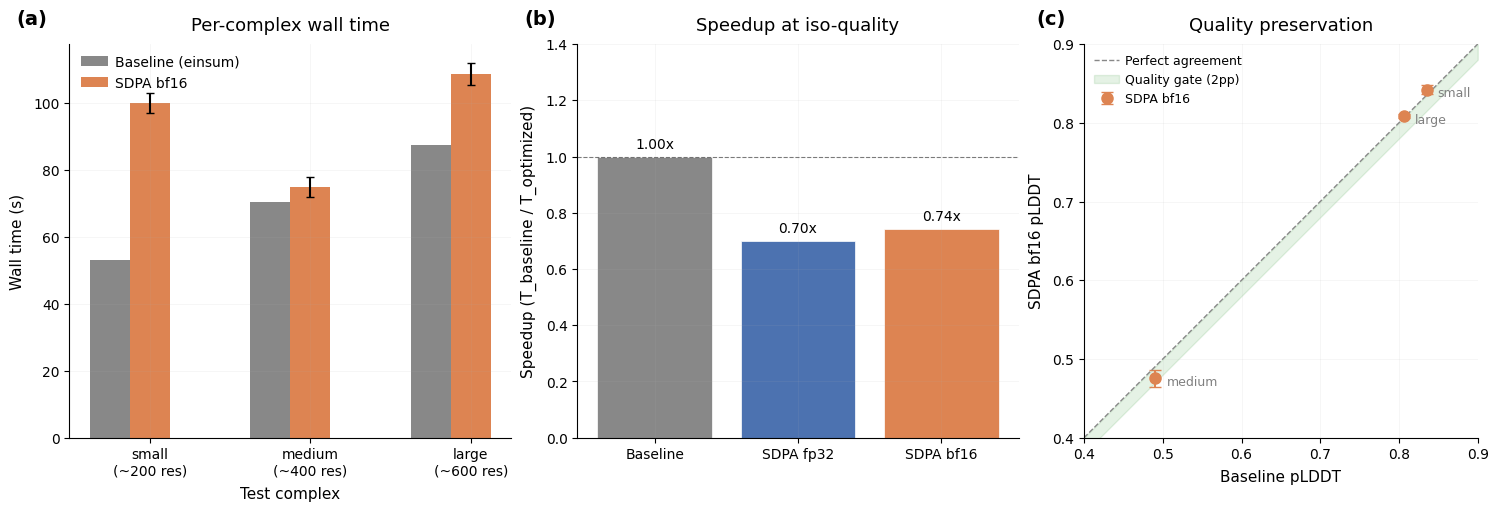

Write the Python code that produced this figure. (Note: this script raises an exception after producing the figure.)
"""Generate results figure for flash-sdpa orbit."""

import matplotlib
matplotlib.use('Agg')
import matplotlib.pyplot as plt
import numpy as np

# Style from research/style.md
plt.rcParams.update({
    "font.family": "sans-serif",
    "font.sans-serif": ["Helvetica", "Arial", "DejaVu Sans"],
    "font.size": 11,
    "axes.titlesize": 13,
    "axes.titleweight": "medium",
    "axes.labelsize": 11,
    "xtick.labelsize": 10,
    "ytick.labelsize": 10,
    "legend.fontsize": 10,
    "axes.grid": True,
    "grid.alpha": 0.15,
    "grid.linewidth": 0.5,
    "axes.spines.top": False,
    "axes.spines.right": False,
    "axes.titlepad": 10.0,
    "axes.labelpad": 6.0,
    "xtick.direction": "out",
    "ytick.direction": "out",
    "legend.frameon": False,
    "legend.borderpad": 0.3,
    "legend.handletextpad": 0.5,
    "figure.facecolor": "white",
    "axes.facecolor": "white",
    "savefig.facecolor": "white",
    "figure.constrained_layout.use": True,
})

COLORS = {
    'baseline': '#888888',
    'fp32_sdpa': '#4C72B0',
    'bf16_sdpa': '#DD8452',
}

# --- Data ---
# Baseline (from config.yaml, seed=42)
baseline = {
    'small': {'time': 53.01, 'plddt': 0.8350},
    'medium': {'time': 70.53, 'plddt': 0.4906},
    'large': {'time': 87.57, 'plddt': 0.8064},
}

# bf16 SDPA (3 seeds, mean)
bf16_per_complex = {
    'small': {
        'times': [103.4, 100.7, 96.2],
        'plddts': [0.8369, 0.8396, 0.8495],
    },
    'medium': {
        'times': [74.8, 78.7, 71.2],
        'plddts': [0.4773, 0.4878, 0.4617],
    },
    'large': {
        'times': [108.9, 112.8, 104.6],
        'plddts': [0.8048, 0.8089, 0.8118],
    },
}

# Aggregate across seeds
bf16_agg = {
    'times': [95.72, 97.42, 90.64],
    'plddts': [0.7063, 0.7121, 0.7076],
}

# fp32 SDPA (seeds 42, 123 only -- seed 7 had MSA outlier)
fp32_agg = {
    'times': [95.03, 106.00],  # excluding seed 7 (278s MSA outlier)
    'plddts': [0.7075, 0.7098],
}

# --- Figure: 3-panel ---
fig, axes = plt.subplots(1, 3, figsize=(15, 5))

# Panel (a): Wall time per complex
ax = axes[0]
ax.text(-0.12, 1.05, '(a)', transform=ax.transAxes, fontsize=14, fontweight='bold')

complexes = ['small\n(~200 res)', 'medium\n(~400 res)', 'large\n(~600 res)']
complex_keys = ['small', 'medium', 'large']
x = np.arange(len(complexes))
width = 0.25

# Baseline bars
bl_times = [baseline[k]['time'] for k in complex_keys]
ax.bar(x - width, bl_times, width, color=COLORS['baseline'], label='Baseline (einsum)')

# bf16 SDPA bars (mean + error)
bf16_means = [np.mean(bf16_per_complex[k]['times']) for k in complex_keys]
bf16_stds = [np.std(bf16_per_complex[k]['times']) for k in complex_keys]
ax.bar(x, bf16_means, width, color=COLORS['bf16_sdpa'], label='SDPA bf16',
       yerr=bf16_stds, capsize=3)

ax.set_xlabel('Test complex')
ax.set_ylabel('Wall time (s)')
ax.set_title('Per-complex wall time')
ax.set_xticks(x)
ax.set_xticklabels(complexes)
ax.legend(loc='upper left')

# Panel (b): Speedup comparison
ax = axes[1]
ax.text(-0.12, 1.05, '(b)', transform=ax.transAxes, fontsize=14, fontweight='bold')

methods = ['Baseline', 'SDPA fp32', 'SDPA bf16']
mean_times = [
    70.37,  # baseline
    np.mean(fp32_agg['times']),  # fp32 SDPA (excl. outlier)
    np.mean(bf16_agg['times']),  # bf16 SDPA
]
std_times = [
    0,  # baseline is a single reference point
    np.std(fp32_agg['times']),
    np.std(bf16_agg['times']),
]
speedups = [70.37 / t for t in mean_times]

colors = [COLORS['baseline'], COLORS['fp32_sdpa'], COLORS['bf16_sdpa']]
bars = ax.bar(methods, speedups, color=colors, edgecolor='white', linewidth=0.5)
ax.axhline(y=1.0, color='black', linestyle='--', linewidth=0.8, alpha=0.5)
ax.set_ylabel('Speedup (T_baseline / T_optimized)')
ax.set_title('Speedup at iso-quality')
ax.set_ylim(0, 1.4)

# Annotate values
for bar, sp in zip(bars, speedups):
    ax.text(bar.get_x() + bar.get_width()/2., bar.get_height() + 0.02,
            f'{sp:.2f}x', ha='center', va='bottom', fontsize=10)

# Panel (c): pLDDT comparison
ax = axes[2]
ax.text(-0.12, 1.05, '(c)', transform=ax.transAxes, fontsize=14, fontweight='bold')

# Scatter: baseline pLDDT vs SDPA pLDDT per complex
bl_plddts = [baseline[k]['plddt'] for k in complex_keys]
bf16_plddts_mean = [np.mean(bf16_per_complex[k]['plddts']) for k in complex_keys]
bf16_plddts_std = [np.std(bf16_per_complex[k]['plddts']) for k in complex_keys]

ax.errorbar(bl_plddts, bf16_plddts_mean, yerr=bf16_plddts_std,
            fmt='o', color=COLORS['bf16_sdpa'], markersize=8, capsize=4,
            label='SDPA bf16')

# Perfect agreement line
lims = [0.4, 0.9]
ax.plot(lims, lims, '--', color=COLORS['baseline'], linewidth=1, label='Perfect agreement')

# 2pp quality gate
ax.fill_between(lims, [l - 0.02 for l in lims], lims, alpha=0.1, color='green',
                label='Quality gate (2pp)')

ax.set_xlabel('Baseline pLDDT')
ax.set_ylabel('SDPA bf16 pLDDT')
ax.set_title('Quality preservation')
ax.set_xlim(lims)
ax.set_ylim(lims)
ax.set_aspect('equal')
ax.legend(loc='upper left', fontsize=9)

# Label points
for k, bx, by in zip(complex_keys, bl_plddts, bf16_plddts_mean):
    ax.annotate(k, (bx, by), textcoords="offset points", xytext=(8, -5),
                fontsize=9, color='gray')

fig.savefig('orbits/flash-sdpa/figures/results.png', dpi=200, bbox_inches='tight',
            facecolor='white')
plt.close(fig)
print("Saved orbits/flash-sdpa/figures/results.png")
